Run: headless pygame with SDL's dummy video driver; simulated clock (each Clock.tick advances the game by its frame time, no real sleeping); random seed 0; keys injected as events and as key.get_pressed() state; no mouse input.
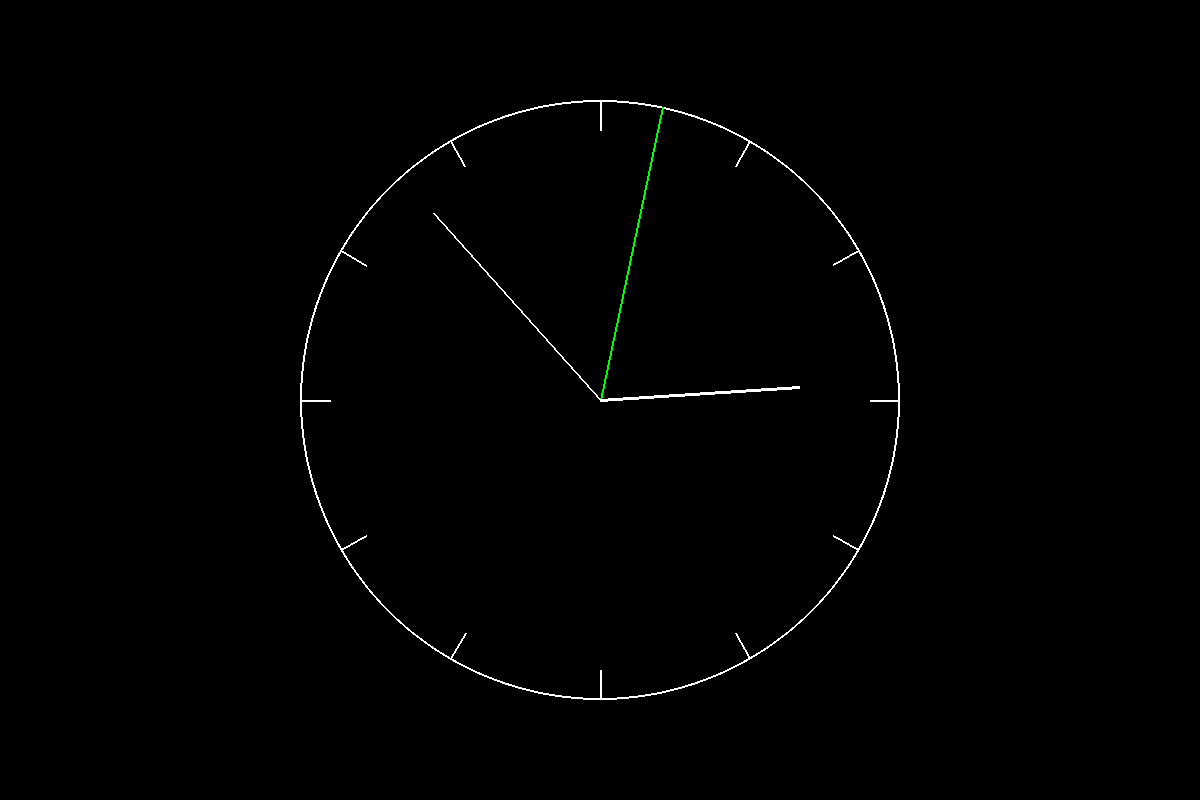
Frame 1 of 4 · flips 1–60 · no input
Frame 2 of 4 · flips 61–180 · tapped SPACE, RETURN · held RIGHT (→), D · screen unchanged from frame 1, image omitted
Frame 3 of 4 · flips 181–300 · held DOWN (↓), S · screen unchanged from frame 2, image omitted
Frame 4 of 4 · flips 301–420 · held LEFT (←), A, UP (↑), W · screen unchanged from frame 3, image omitted

The pygame program that drew these frames:

# her importeres datetime funktionen fra datetime sammen med pygame og math
import pygame
import math
from datetime import datetime as dt

# her defineres vinduets bredde og højde
screen_width, screen_height = 1200, 800

# her startes pygame
pygame.init() 
# her sættes vinduets navn til 'Analog ur'
pygame.display.set_caption('Analog ur')
# her sættes vinduets dimensioner til 1200 x 800
screen = pygame.display.set_mode((screen_width, screen_height))
# her oprettes clock til senere brug
clock = pygame.time.Clock()

# her sørger jeg for at koden altid kører indtil vinduet lukkes
while True:
    # her henter pygame en liste med alle events
    for event in pygame.event.get():
        # her tjekker pygame om event typen er 'pygame.QUIT' og hvis den er, så lukker den python ned
        if event.type == pygame.QUIT:
            exit()

    # her fyldes skærmen med sort for ikke at gøre at folk får ondt i øjnene 
    # og for at de forældede visere ikke kan ses
    screen.fill((0, 0, 0))

    # her tegnes en cirkel som repræsenterer urskiven
    pygame.draw.circle(screen, (255, 255, 255), (0.5 * screen_width, 0.5 * screen_height), 300, 2)

    # her defineres centrum af skærmen ved at tage henholdsvis halvdelen af vinduets bredde og højde
    center_x, center_y = 0.5 * screen_width, 0.5 * screen_height

    # dette for-loop køres 12 gange for at lave de 12 time visere
    for i in range(12):
        # først defineres angle i radianer hvor i ganges med 30 da 12 * 30 giver 360
        angle = math.radians(i * 30)
        
        # her defineres startpunktet for x og y med en radius på 300 så det rammer urskiven
        # og cosinus og sinus bruges til at dreje startpunktet
        start_x = center_x + 299 * math.cos(angle)
        start_y = center_y + 299 * math.sin(angle)
        
        # her defineres slutpunktet for x og y med en radius på 270 for tydeligt at indikere de 12 timer
        # og cosinus og sinus bruges til at dreje slutpunktet
        end_x = center_x + 270 * math.cos(angle)
        end_y = center_y + 270 * math.sin(angle)
        
        # her tegnes linjen med start- og slutpunktet med hvid for at den kan ses på den sorte baggrund
        pygame.draw.line(screen, (255, 255, 255), (start_x, start_y), (end_x, end_y), 2)

    # Visere
    # først bruges datetime til at finde ud af hvilket sekund der er på computerens lokale tid
    second = dt.now().strftime("%S")
    # herefter sættes vinklen i radianer til at være sekunder gange med 6 - 90 da 60 * 6 er 360 
    # og der trækkes 90 fra for at den ikke er forskudt og at den ved minut-skiftet står lodret opad
    second_hand_angle = math.radians(int(second) * 6 - 90)
    # herefter defineres slutpunkterne for x og y ved at starte i centrum af vinduet 
    # og derefter lægge 299 som sammen med cosinus og sinus repræsenterer radius af viseren
    second_hand_end_x = center_x + 299 * math.cos(second_hand_angle)
    second_hand_end_y = center_y + 299 * math.sin(second_hand_angle)
    # til sidst tegnes linjen som repræsenterer sekundviseren
    pygame.draw.line(screen, (0, 255, 0), (center_x, center_y), (second_hand_end_x, second_hand_end_y), 2)

    # her findes minuttet for computeren først
    minute = dt.now().strftime("%M")
    # herefter defineres vinklen af minut viseren som er afhængig af det nuværende minut 
    # og sekund for at opdatere den hvert sekund i stedet for at den rykker sig en gang hvert minut
    minute_hand_angle = math.radians(90 - ((int(minute) * 6) + (int(second) * 0.1)))
    # her defineres slutpunkterne for x og y med radius på 250
    # Jeg ved ikke hvorfor det var nødvendigt at trække fra ved y punktet som det eneste
    minute_hand_end_x = center_x + 250 * math.cos(minute_hand_angle)
    minute_hand_end_y = center_y - 250 * math.sin(minute_hand_angle)
    # til sidste tegnes minutviseren
    pygame.draw.line(screen, (255, 255, 255), (center_x, center_y), (minute_hand_end_x, minute_hand_end_y), 2)

    # først defineres timen ved at tage computerens lokale time
    hour = dt.now().strftime("%H")
    # her defineres time viserens vinkel baseret på hvilken time og hvilket minut computeren 
    # har for løbende at opdatere den i stedet for at den hopper en gang i timen
    hour_hand_angle = math.radians((((int(hour) % 12) * 30) + (int(minute) * 0.5)) - 90)
    # her beregnes slutpunktet for timeviseren med cosinus og sinus 
    # baseret på centrum af vinduet og radius af viseren 
    hour_hand_end_x = center_x + 200 * math.cos(hour_hand_angle)
    hour_hand_end_y = center_y + 200 * math.sin(hour_hand_angle)
    # til sidst tegnes timeviseren fra centrum med en radius på 200
    pygame.draw.line(screen, (255, 255, 255), (center_x, center_y), (hour_hand_end_x, hour_hand_end_y), 3)

    # her opdateres vinduet så baggrunden bliver sort og det nye ur med det opdaterede visere ses i stedet
    pygame.display.flip()

    # her brgrænses koden til at køre 10 gange per sekund for at undgå at spilde resourcer 
    clock.tick(10)

# hvis while løkken skulle stoppe så vil pygame lukke ned
pygame.quit()
# og her lukkes python bare fordig ;)
exit()
